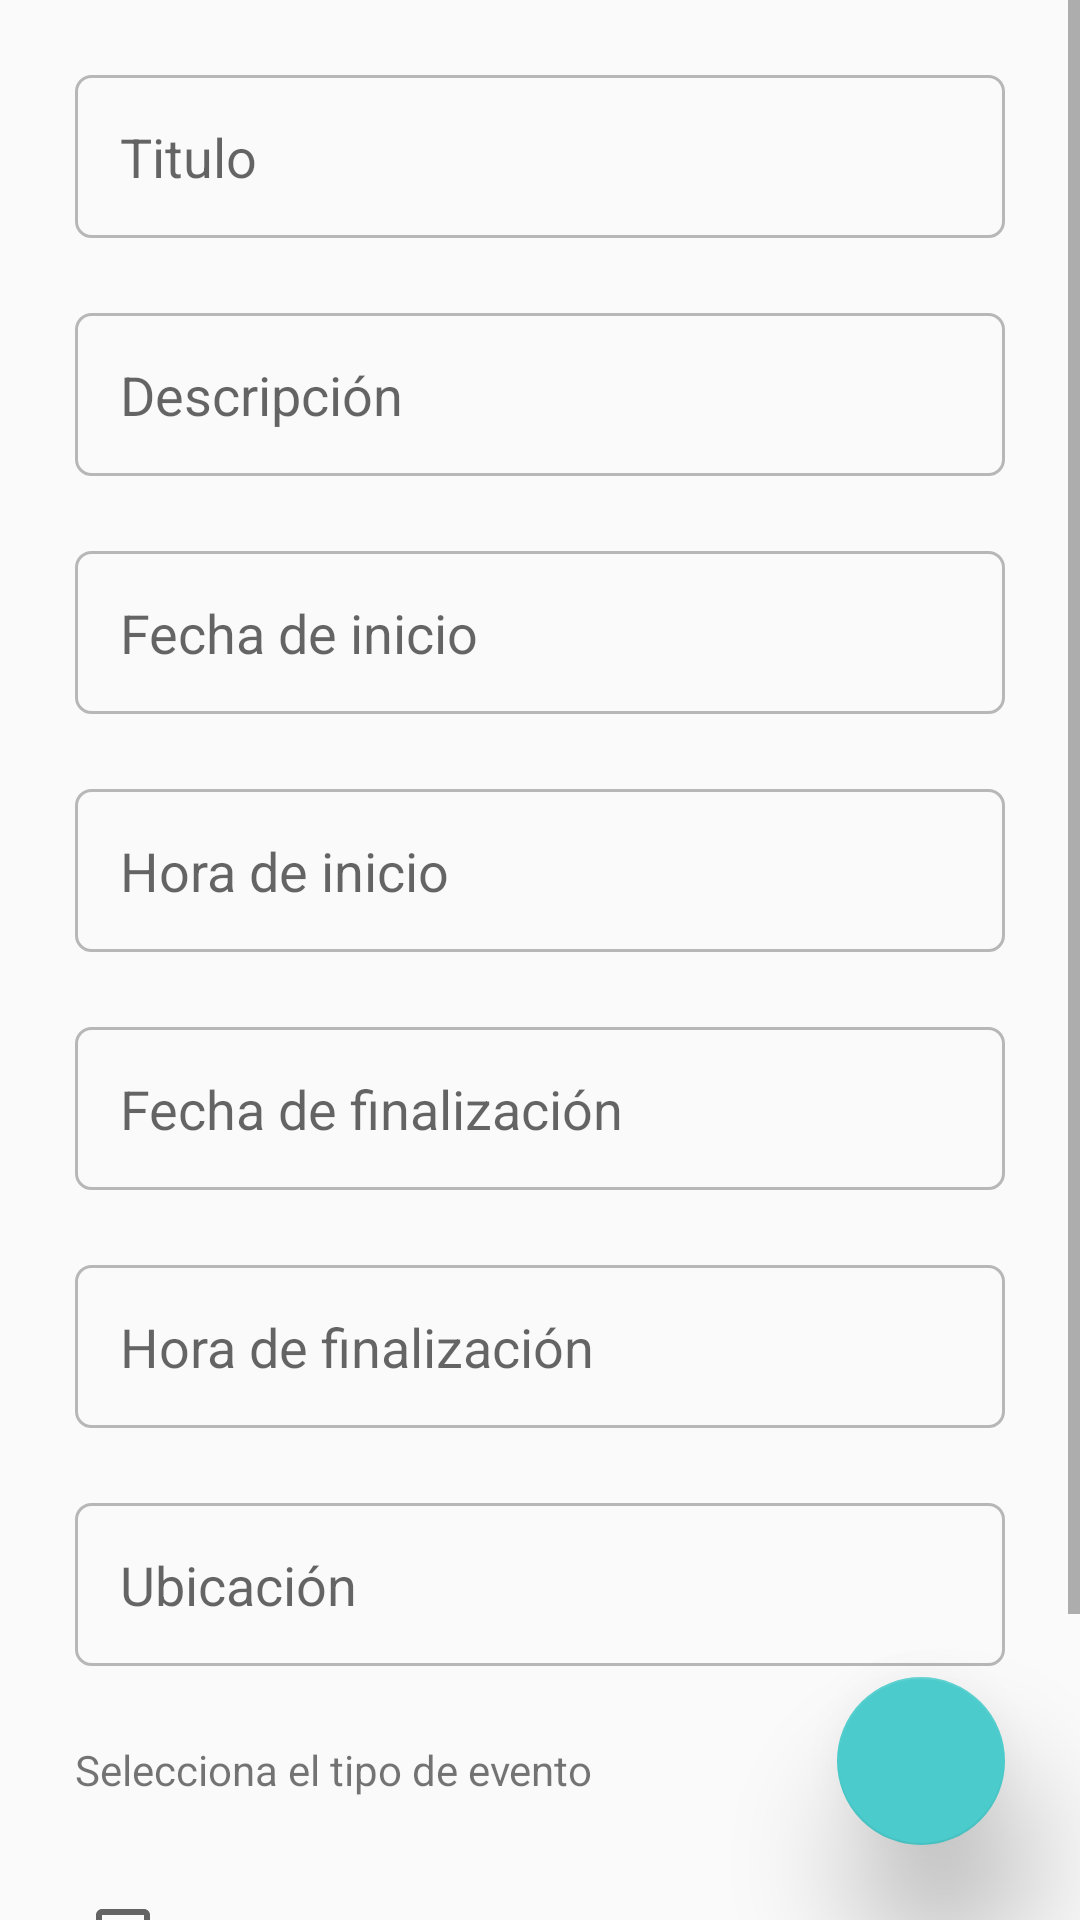

Here is an Android app screen rendered from its layout file. Give the layout XML and the strings, colors and styles it references.
<!-- AndroidManifest.xml: application theme Theme.Agendapp -->
<!-- res/layout/activity_editar_evento.xml -->
<?xml version="1.0" encoding="utf-8"?>
<androidx.constraintlayout.widget.ConstraintLayout xmlns:android="http://schemas.android.com/apk/res/android"
    xmlns:app="http://schemas.android.com/apk/res-auto"
    xmlns:tools="http://schemas.android.com/tools"
    android:layout_width="match_parent"
    android:layout_height="match_parent"
    tools:context=".EditarEventoActivity">

    <ScrollView
        android:layout_width="match_parent"
        android:layout_height="match_parent">

        <LinearLayout
            android:layout_width="match_parent"
            android:layout_height="wrap_content"
            android:orientation="vertical" >

            <EditText
                android:id="@+id/editareventoEntradaTitulo"
                android:layout_width="match_parent"
                android:layout_height="wrap_content"
                android:layout_marginStart="25dp"
                android:layout_marginTop="25dp"
                android:layout_marginEnd="25dp"
                android:background="@drawable/item_entrada"
                android:ems="10"
                android:hint="@string/editareventoTitulo"
                android:inputType="textPersonName" />

            <EditText
                android:id="@+id/editareventoEntradaDescripcion"
                android:layout_width="match_parent"
                android:layout_height="wrap_content"
                android:layout_marginStart="25dp"
                android:layout_marginTop="25dp"
                android:layout_marginEnd="25dp"
                android:background="@drawable/item_entrada"
                android:ems="10"
                android:hint="@string/editareventoDescripcion"
                android:inputType="textPersonName" />

            <EditText
                android:id="@+id/editareventoEntradaFechaDeInicio"
                android:layout_width="match_parent"
                android:layout_height="wrap_content"
                android:layout_marginStart="25dp"
                android:layout_marginTop="25dp"
                android:layout_marginEnd="25dp"
                android:background="@drawable/item_entrada"
                android:ems="10"
                android:hint="@string/editareventoFechaDeInicio"
                android:inputType="textPersonName" />

            <EditText
                android:id="@+id/editareventoEntradaHoraDeInicio"
                android:layout_width="match_parent"
                android:layout_height="wrap_content"
                android:layout_marginStart="25dp"
                android:layout_marginTop="25dp"
                android:layout_marginEnd="25dp"
                android:background="@drawable/item_entrada"
                android:ems="10"
                android:hint="@string/editareventoHoraDeInicio"
                android:inputType="textPersonName" />

            <EditText
                android:id="@+id/editareventoEntradaFechaDeFin"
                android:layout_width="match_parent"
                android:layout_height="wrap_content"
                android:layout_marginStart="25dp"
                android:layout_marginTop="25dp"
                android:layout_marginEnd="25dp"
                android:background="@drawable/item_entrada"
                android:ems="10"
                android:hint="@string/editareventoFechaDeFin"
                android:inputType="textPersonName" />

            <EditText
                android:id="@+id/editareventoEntradaHoraDeFin"
                android:layout_width="match_parent"
                android:layout_height="wrap_content"
                android:layout_marginStart="25dp"
                android:layout_marginTop="25dp"
                android:layout_marginEnd="25dp"
                android:background="@drawable/item_entrada"
                android:ems="10"
                android:hint="@string/editareventoHoraDeFin"
                android:inputType="textPersonName" />

            <EditText
                android:id="@+id/editareventoEntradaUbicacion"
                android:layout_width="match_parent"
                android:layout_height="wrap_content"
                android:layout_marginStart="25dp"
                android:layout_marginTop="25dp"
                android:layout_marginEnd="25dp"
                android:background="@drawable/item_entrada"
                android:ems="10"
                android:hint="@string/editareventoUbicacion"
                android:inputType="textPersonName" />

            <TextView
                android:id="@+id/editareventoTextoTipo"
                android:layout_width="match_parent"
                android:layout_height="wrap_content"
                android:layout_marginStart="25dp"
                android:layout_marginTop="25dp"
                android:layout_marginEnd="25dp"
                android:text="@string/editareventoTipo" />

            <Spinner
                android:id="@+id/editareventoSpinnerTipo"
                android:layout_width="match_parent"
                android:layout_height="wrap_content"
                android:layout_marginStart="25dp"
                android:layout_marginTop="5dp"
                android:layout_marginEnd="25dp"
                android:background="@drawable/item_spinner" />

            <CheckBox
                android:id="@+id/editareventoCheckRecordatorio"
                android:layout_width="match_parent"
                android:layout_height="wrap_content"
                android:layout_marginStart="25dp"
                android:layout_marginTop="25dp"
                android:layout_marginEnd="25dp"
                android:text="@string/editareventoRecordatorio" />

            <Spinner
                android:id="@+id/editareventoSpinnerRecordatorio"
                android:layout_width="match_parent"
                android:layout_height="wrap_content"
                android:layout_marginStart="25dp"
                android:layout_marginTop="5dp"
                android:layout_marginEnd="25dp"
                android:background="@drawable/item_spinner"
                android:visibility="gone"
                tools:visibility="visible"/>

            <androidx.constraintlayout.utils.widget.MockView
                android:id="@+id/mockView6"
                android:layout_width="match_parent"
                android:layout_height="100dp"
                android:visibility="invisible"/>
        </LinearLayout>
    </ScrollView>

    <com.google.android.material.floatingactionbutton.FloatingActionButton
        android:id="@+id/editareventoBotonGuardar"
        android:layout_width="wrap_content"
        android:layout_height="wrap_content"
        android:layout_marginEnd="25dp"
        android:layout_marginBottom="25dp"
        android:backgroundTint="@color/colorSecundario"
        android:clickable="true"
        android:contentDescription="@string/botonGuardar"
        android:focusable="true"
        android:tint="@color/colorTextoClaro"
        app:backgroundTint="@color/colorSecundario"
        app:elevation="25dp"
        app:fabSize="normal"
        app:layout_constraintBottom_toBottomOf="parent"
        app:layout_constraintEnd_toEndOf="parent"
        app:rippleColor="@color/colorSecundarioClaro"
        app:srcCompat="@drawable/icono_guardar" />

</androidx.constraintlayout.widget.ConstraintLayout>
<!-- resources referenced by this layout -->
<resources>
  <color name="colorSecundario">#4bcbcb</color>
  <color name="colorSecundarioClaro">#84fffe</color>
  <color name="colorTextoClaro">#ffffff</color>
  <!-- drawable item_entrada (drawable) -->
  <?xml version="1.0" encoding="utf-8"?>
  <shape xmlns:android="http://schemas.android.com/apk/res/android">
      <corners android:radius="5dp"></corners>
      <stroke android:color="#80777777" android:width="1dp"></stroke>
      <padding android:top="15dp" android:right="15dp" android:left="15dp" android:bottom="15dp"></padding>
  </shape>
  <!-- drawable item_spinner (drawable) -->
  <?xml version="1.0" encoding="utf-8"?>
  <shape xmlns:android="http://schemas.android.com/apk/res/android"
      xmlns:andriod="http://schemas.android.com/aapt">
      <corners android:radius="5dp"></corners>
      <stroke android:color="#80777777" android:width="1dp"></stroke>
  </shape>
  <string name="botonGuardar">Guardar</string>
  <string name="editareventoDescripcion">Descripción</string>
  <string name="editareventoFechaDeFin">Fecha de finalización</string>
  <string name="editareventoFechaDeInicio">Fecha de inicio</string>
  <string name="editareventoHoraDeFin">Hora de finalización</string>
  <string name="editareventoHoraDeInicio">Hora de inicio</string>
  <string name="editareventoRecordatorio">Agregar recordatorio</string>
  <string name="editareventoTipo">Selecciona el tipo de evento</string>
  <string name="editareventoTitulo">Titulo</string>
  <string name="editareventoUbicacion">Ubicación</string>
  <style name="Theme.Agendapp" parent="Theme.AppCompat.DayNight">
          <item name="colorPrimary">@color/colorPrimario</item>
          <item name="android:statusBarColor" tools:targetApi="l">@color/colorPrimario</item>
          <item name="actionBarStyle">@style/ActionBarStyle</item>
          <item name="actionButtonStyle">@color/colorTextoClaro</item>
      </style>
  <color name="colorPrimario">#880e4f</color>
  <style name="ActionBarStyle" parent="Widget.AppCompat.ActionBar">
          <item name="background">@color/colorPrimario</item>
          <item name="elevation">0dp</item>
          <item name="titleTextStyle">@style/ActionBarTitleTextStyle</item>
      </style>
  <style name="ActionBarTitleTextStyle" parent="TextAppearance.AppCompat.Widget.ActionBar.Title">
          <item name="android:textColor">@color/colorTextoClaro</item>
      </style>
</resources>
